Run: headless pygame with SDL's dummy video driver; simulated clock (each Clock.tick advances the game by its frame time, no real sleeping); random seed 0; keys injected as events and as key.get_pressed() state; no mouse input.
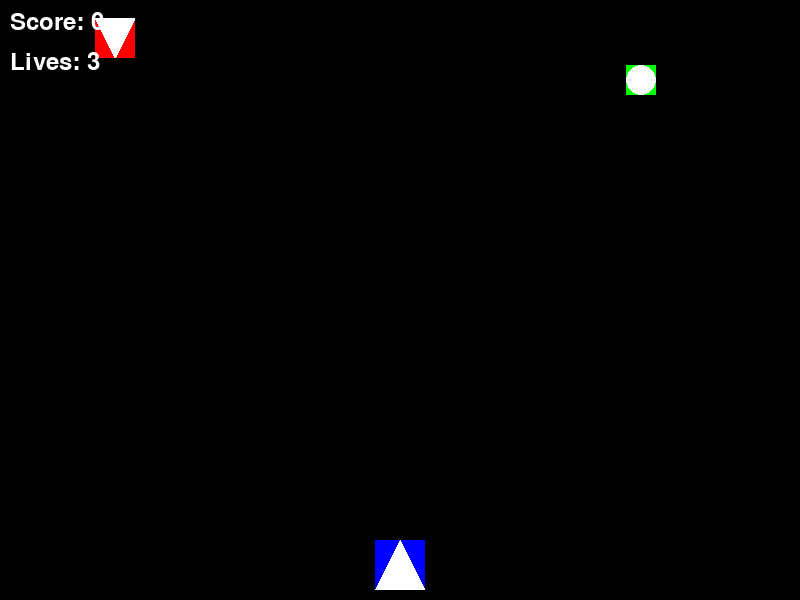
Frame 1 of 4 · flips 1–60 · no input
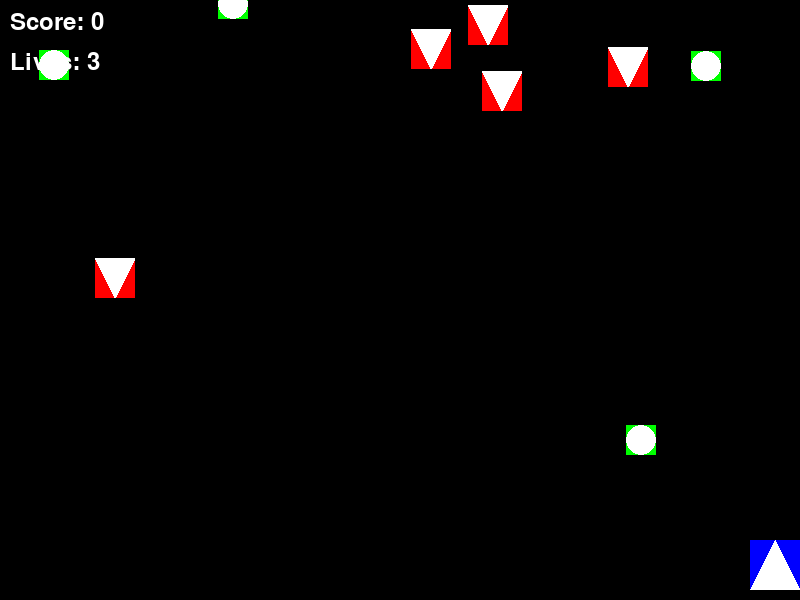
Frame 2 of 4 · flips 61–180 · tapped SPACE, RETURN · held RIGHT (→), D
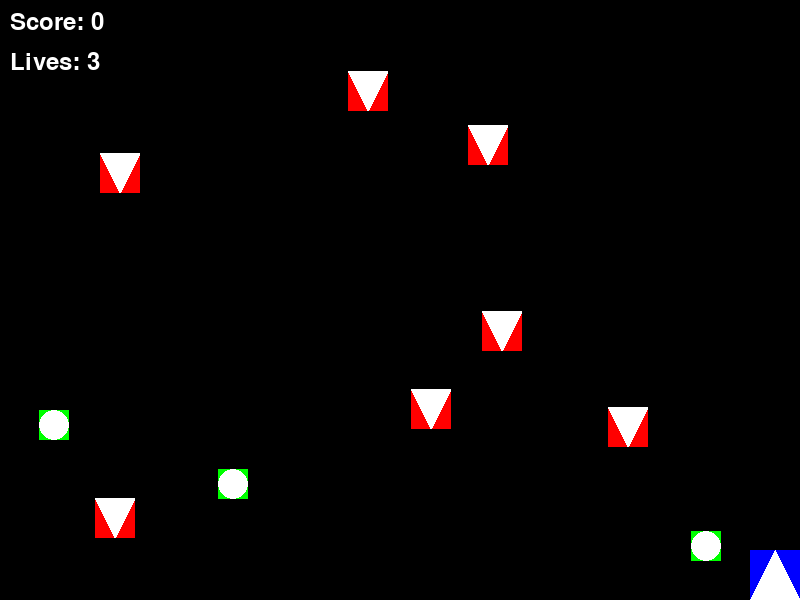
Frame 3 of 4 · flips 181–300 · held DOWN (↓), S
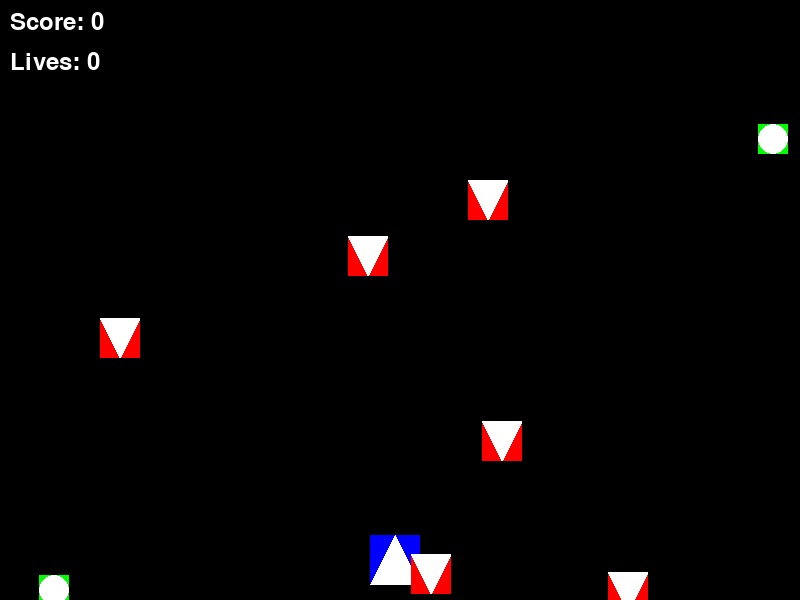
Frame 4 of 4 · flips 301–420 · held LEFT (←), A, UP (↑), W

The pygame program that drew these frames:

import pygame
import random
import sys

# Initialize Pygame
pygame.init()

# Screen dimensions
SCREEN_WIDTH = 800
SCREEN_HEIGHT = 600
screen = pygame.display.set_mode((SCREEN_WIDTH, SCREEN_HEIGHT))
pygame.display.set_caption("Space Game")

# Colors
BLACK = (0, 0, 0)
WHITE = (255, 255, 255)
RED = (255, 0, 0)
GREEN = (0, 255, 0)
BLUE = (0, 0, 255)
YELLOW = (255, 255, 0)

# Player ship
class Player(pygame.sprite.Sprite):
    def __init__(self):
        super().__init__()
        self.image = pygame.Surface((50, 50))
        self.image.fill(BLUE)
        # Draw a simple triangle for the ship
        pygame.draw.polygon(self.image, WHITE, [(25, 0), (0, 50), (50, 50)])
        self.rect = self.image.get_rect()
        self.rect.centerx = SCREEN_WIDTH // 2
        self.rect.bottom = SCREEN_HEIGHT - 10
        self.speed = 5
        self.lives = 3

    def update(self):
        keys = pygame.key.get_pressed()
        if keys[pygame.K_LEFT] and self.rect.left > 0:
            self.rect.x -= self.speed
        if keys[pygame.K_RIGHT] and self.rect.right < SCREEN_WIDTH:
            self.rect.x += self.speed
        if keys[pygame.K_UP] and self.rect.top > 0:
            self.rect.y -= self.speed
        if keys[pygame.K_DOWN] and self.rect.bottom < SCREEN_HEIGHT:
            self.rect.y += self.speed

    def shoot(self):
        return Bullet(self.rect.centerx, self.rect.top)

# Bullet
class Bullet(pygame.sprite.Sprite):
    def __init__(self, x, y):
        super().__init__()
        self.image = pygame.Surface((5, 10))
        self.image.fill(YELLOW)
        self.rect = self.image.get_rect()
        self.rect.centerx = x
        self.rect.bottom = y
        self.speed = -10

    def update(self):
        self.rect.y += self.speed
        if self.rect.bottom < 0:
            self.kill()

# Enemy ship
class Enemy(pygame.sprite.Sprite):
    def __init__(self):
        super().__init__()
        self.image = pygame.Surface((40, 40))
        self.image.fill(RED)
        # Draw a simple inverted triangle for enemy
        pygame.draw.polygon(self.image, WHITE, [(20, 40), (0, 0), (40, 0)])
        self.rect = self.image.get_rect()
        self.rect.x = random.randint(0, SCREEN_WIDTH - 40)
        self.rect.y = random.randint(-100, -40)
        self.speed = random.randint(1, 3)

    def update(self):
        self.rect.y += self.speed
        if self.rect.top > SCREEN_HEIGHT:
            self.kill()

# Obstacle (Asteroid)
class Obstacle(pygame.sprite.Sprite):
    def __init__(self):
        super().__init__()
        self.image = pygame.Surface((30, 30))
        self.image.fill(GREEN)
        # Draw a circle for asteroid
        pygame.draw.circle(self.image, WHITE, (15, 15), 15)
        self.rect = self.image.get_rect()
        self.rect.x = random.randint(0, SCREEN_WIDTH - 30)
        self.rect.y = random.randint(-100, -30)
        self.speed = random.randint(2, 4)

    def update(self):
        self.rect.y += self.speed
        if self.rect.top > SCREEN_HEIGHT:
            self.kill()

# Power-up
class PowerUp(pygame.sprite.Sprite):
    def __init__(self, x, y, type):
        super().__init__()
        self.type = type
        self.image = pygame.Surface((20, 20))
        if type == 'speed':
            self.image.fill(YELLOW)
        elif type == 'life':
            self.image.fill(GREEN)
        self.rect = self.image.get_rect()
        self.rect.centerx = x
        self.rect.centery = y
        self.speed = 2

    def update(self):
        self.rect.y += self.speed
        if self.rect.top > SCREEN_HEIGHT:
            self.kill()

# Sprite groups
all_sprites = pygame.sprite.Group()
enemies = pygame.sprite.Group()
bullets = pygame.sprite.Group()
obstacles = pygame.sprite.Group()
powerups = pygame.sprite.Group()

player = Player()
all_sprites.add(player)

# Game loop
clock = pygame.time.Clock()
running = True
score = 0
font = pygame.font.SysFont(None, 36)

while running:
    clock.tick(60)

    for event in pygame.event.get():
        if event.type == pygame.QUIT:
            running = False
        elif event.type == pygame.KEYDOWN:
            if event.key == pygame.K_SPACE:
                bullet = player.shoot()
                all_sprites.add(bullet)
                bullets.add(bullet)

    # Spawn enemies and obstacles
    if random.randint(0, 100) < 2:
        enemy = Enemy()
        all_sprites.add(enemy)
        enemies.add(enemy)

    if random.randint(0, 100) < 1:
        obstacle = Obstacle()
        all_sprites.add(obstacle)
        obstacles.add(obstacle)

    # Update
    all_sprites.update()

    # Check collisions
    hits = pygame.sprite.groupcollide(enemies, bullets, True, True)
    for hit in hits:
        score += 10
        # Chance to spawn power-up
        if random.randint(0, 10) < 3:
            power_type = random.choice(['speed', 'life'])
            powerup = PowerUp(hit.rect.centerx, hit.rect.centery, power_type)
            all_sprites.add(powerup)
            powerups.add(powerup)

    # Player hits enemy or obstacle
    if pygame.sprite.spritecollideany(player, enemies) or pygame.sprite.spritecollideany(player, obstacles):
        player.lives -= 1
        if player.lives <= 0:
            running = False
        else:
            # Reset player position
            player.rect.centerx = SCREEN_WIDTH // 2
            player.rect.bottom = SCREEN_HEIGHT - 10

    # Player collects power-up
    collected = pygame.sprite.spritecollide(player, powerups, True)
    for power in collected:
        if power.type == 'speed':
            player.speed += 1
        elif power.type == 'life':
            player.lives += 1

    # Draw
    screen.fill(BLACK)
    all_sprites.draw(screen)

    # Draw UI
    score_text = font.render(f"Score: {score}", True, WHITE)
    lives_text = font.render(f"Lives: {player.lives}", True, WHITE)
    screen.blit(score_text, (10, 10))
    screen.blit(lives_text, (10, 50))

    pygame.display.flip()

pygame.quit()
sys.exit()
